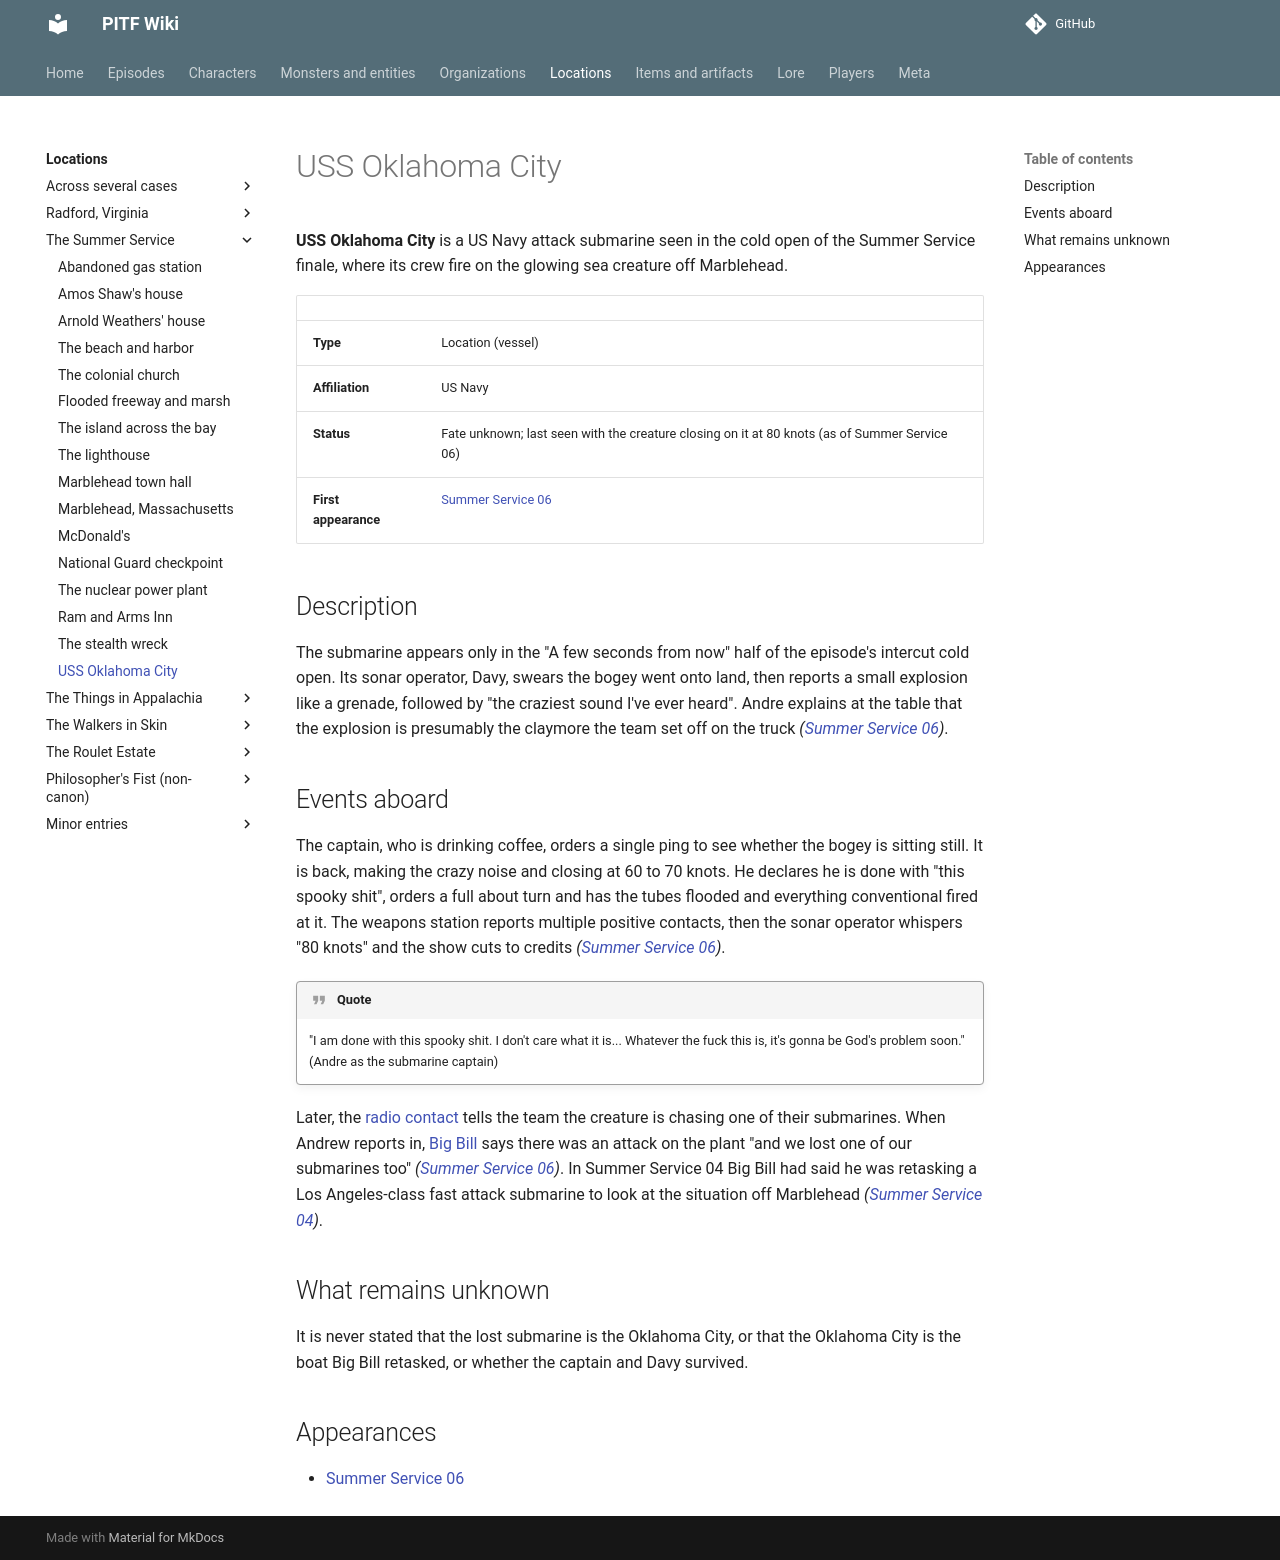

repository: AndreTInfante/pitf-wiki · page: locations/uss-oklahoma-city/index.html · generator: mkdocs

# USS Oklahoma City

**USS Oklahoma City** is a US Navy attack submarine seen in the cold open of the Summer Service finale, where its crew fire on the glowing sea creature off Marblehead.

| | |
|---|---|
| **Type** | Location (vessel) |
| **Affiliation** | US Navy |
| **Status** | Fate unknown; last seen with the creature closing on it at 80 knots (as of Summer Service 06) |
| **First appearance** | [Summer Service 06](../episodes/summer-service/06.md) |

## Description

The submarine appears only in the "A few seconds from now" half of the episode's intercut cold open. Its sonar operator, Davy, swears the bogey went onto land, then reports a small explosion like a grenade, followed by "the craziest sound I've ever heard". Andre explains at the table that the explosion is presumably the claymore the team set off on the truck *([Summer Service 06](../episodes/summer-service/06.md))*.

## Events aboard

The captain, who is drinking coffee, orders a single ping to see whether the bogey is sitting still. It is back, making the crazy noise and closing at 60 to 70 knots. He declares he is done with "this spooky shit", orders a full about turn and has the tubes flooded and everything conventional fired at it. The weapons station reports multiple positive contacts, then the sonar operator whispers "80 knots" and the show cuts to credits *([Summer Service 06](../episodes/summer-service/06.md))*.

!!! quote
    "I am done with this spooky shit. I don't care what it is... Whatever the fuck this is, it's gonna be God's problem soon." (Andre as the submarine captain)

Later, the [radio contact](../characters/radio-contact.md) tells the team the creature is chasing one of their submarines. When Andrew reports in, [Big Bill](../characters/big-bill.md) says there was an attack on the plant "and we lost one of our submarines too" *([Summer Service 06](../episodes/summer-service/06.md))*. In Summer Service 04 Big Bill had said he was retasking a Los Angeles-class fast attack submarine to look at the situation off Marblehead *([Summer Service 04](../episodes/summer-service/04.md))*.

## What remains unknown

It is never stated that the lost submarine is the Oklahoma City, or that the Oklahoma City is the boat Big Bill retasked, or whether the captain and Davy survived.

## Appearances

- [Summer Service 06](../episodes/summer-service/06.md)
